Image classification data set "processed_dataset" (mjocc/ai-to-bi on GitHub). Class labels (2): frame not present, frame present.

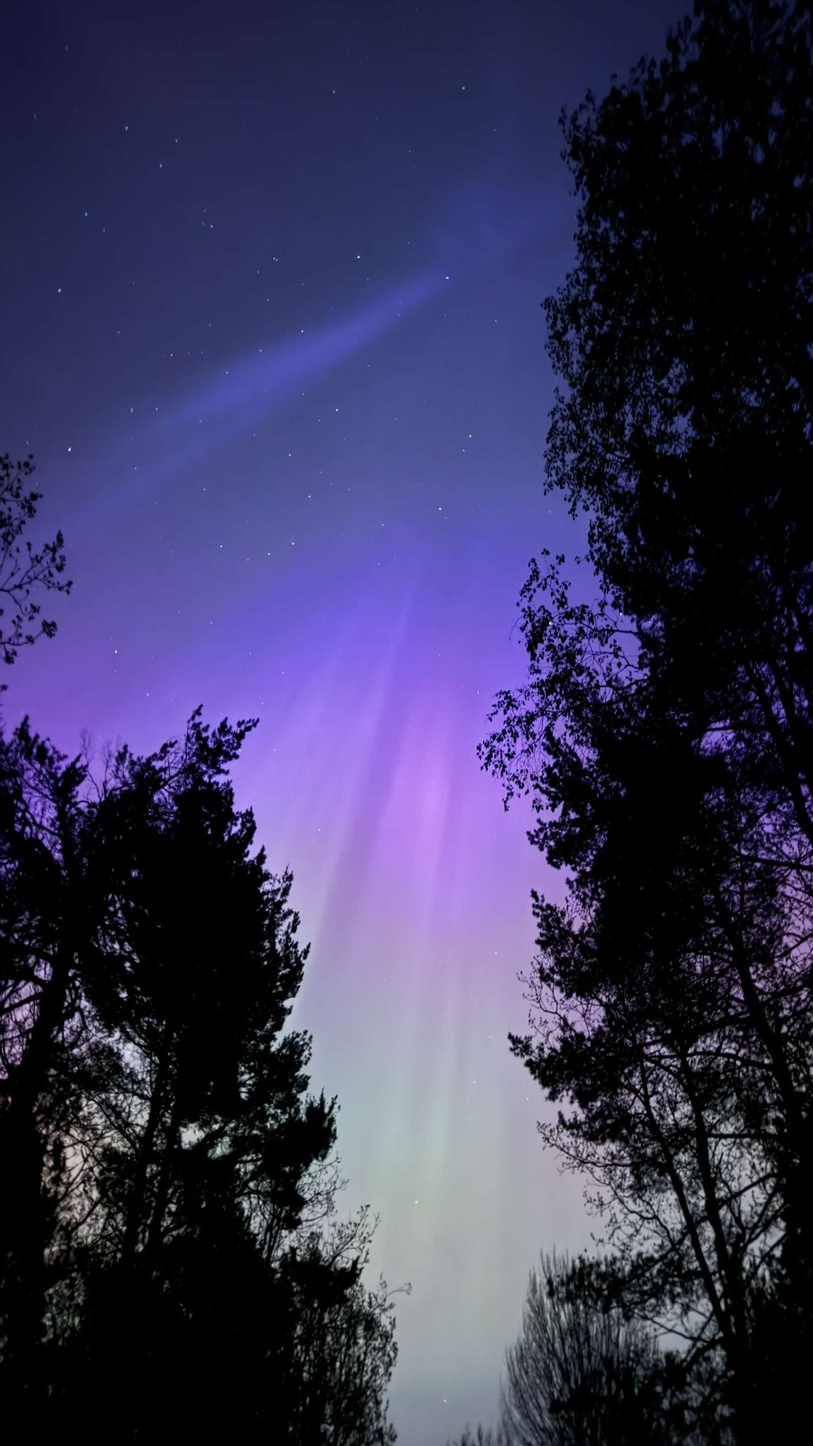
Label: frame not present

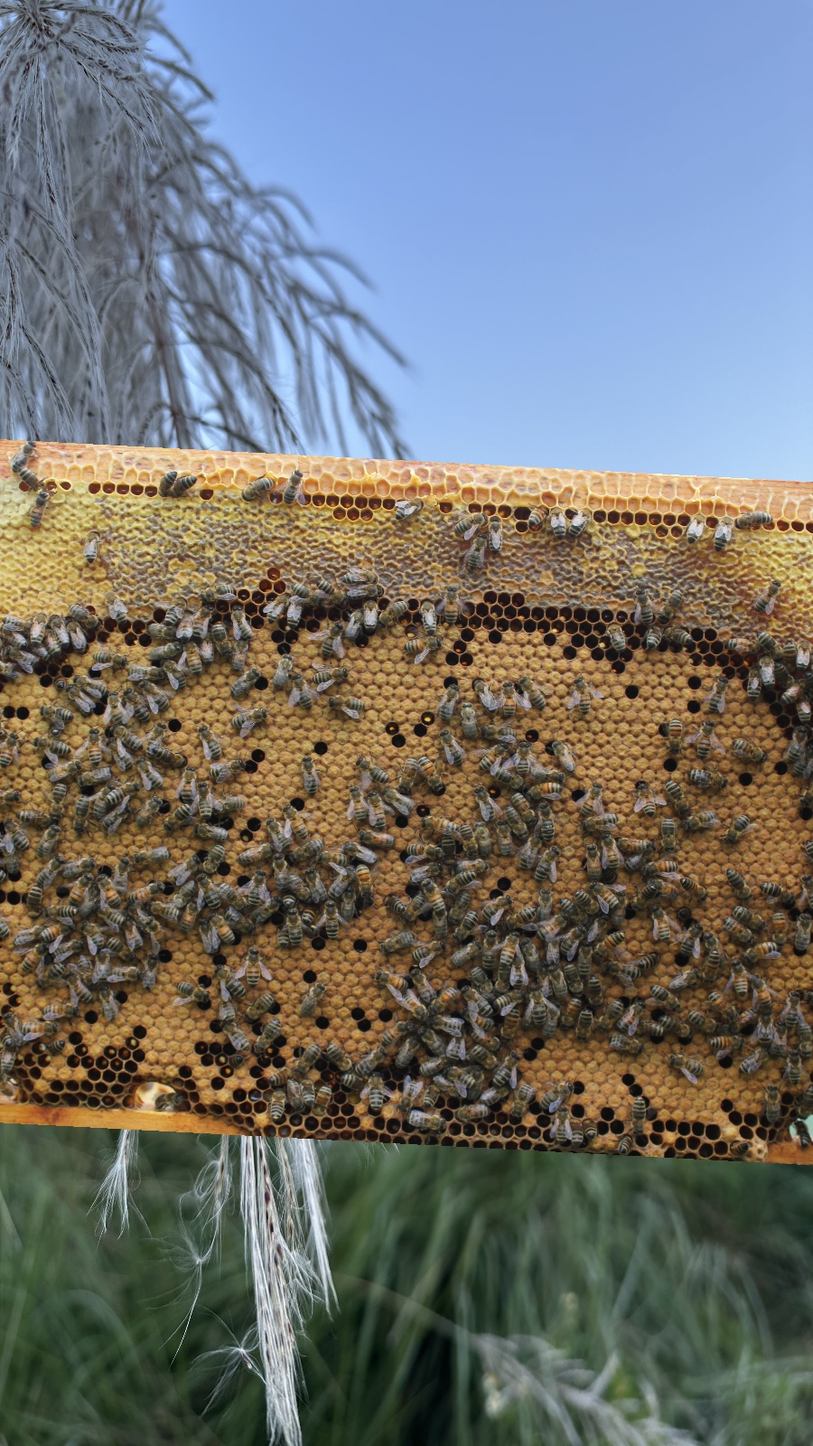
Label: frame present

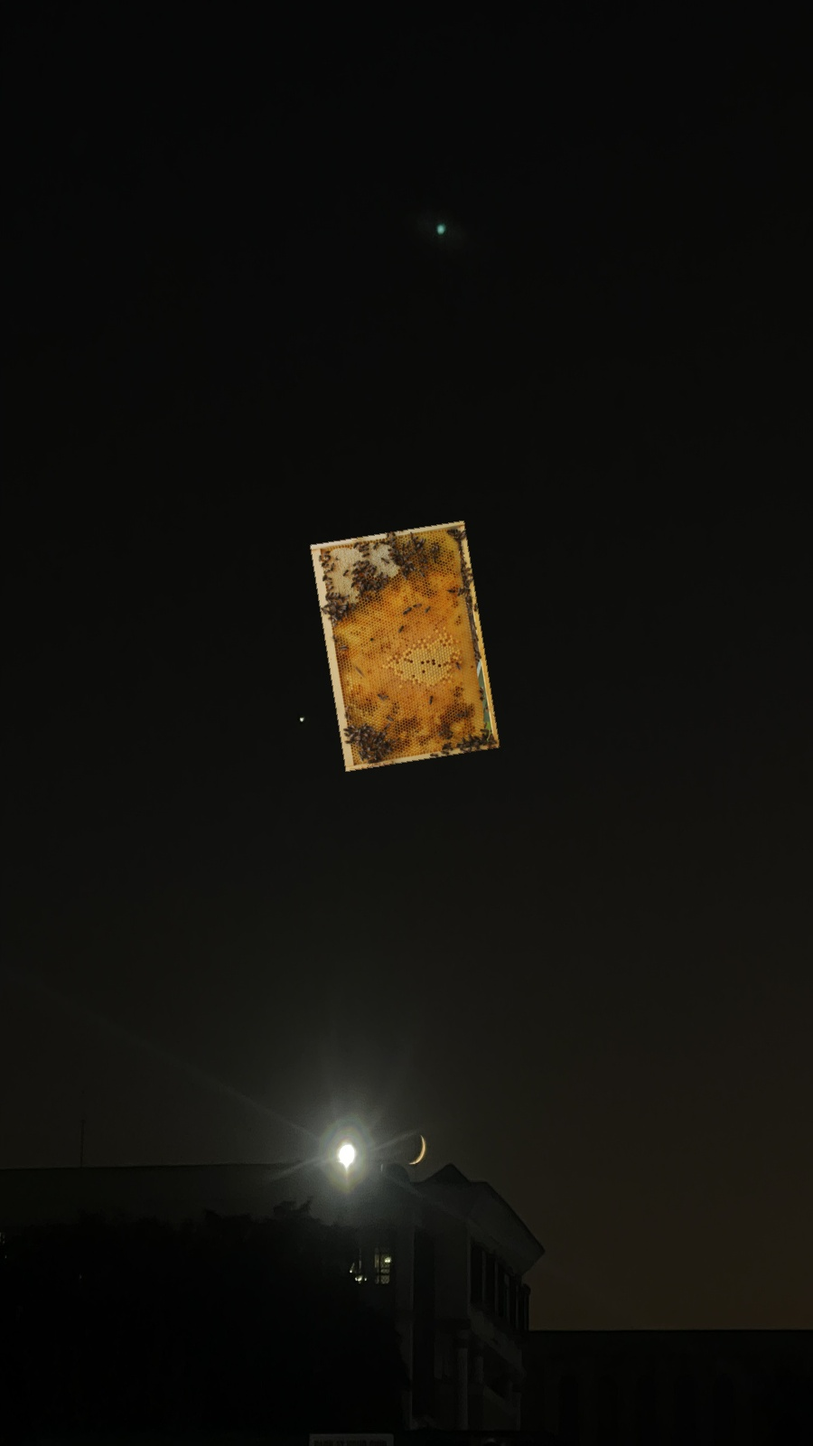
Label: frame present

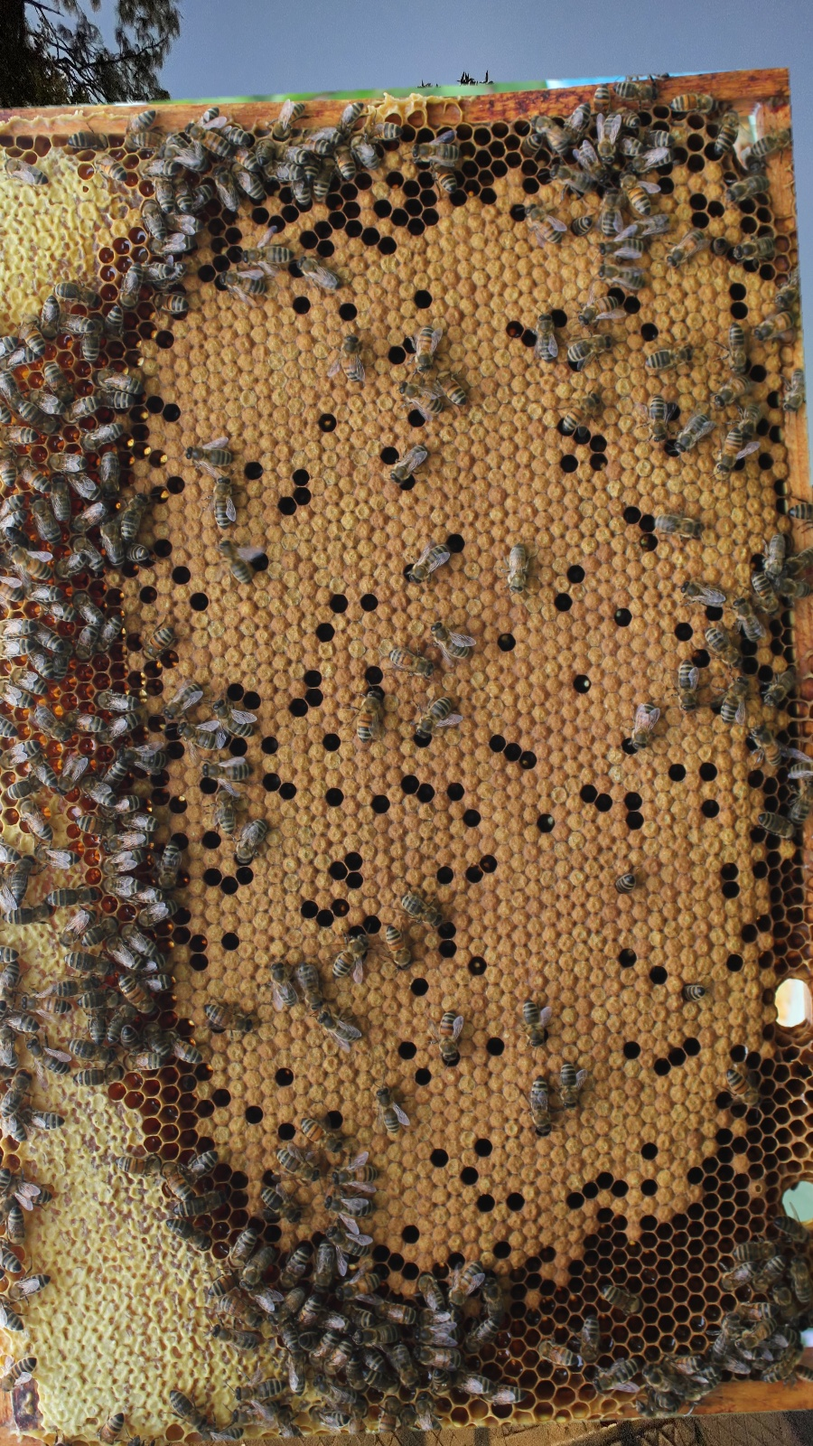
Label: frame present

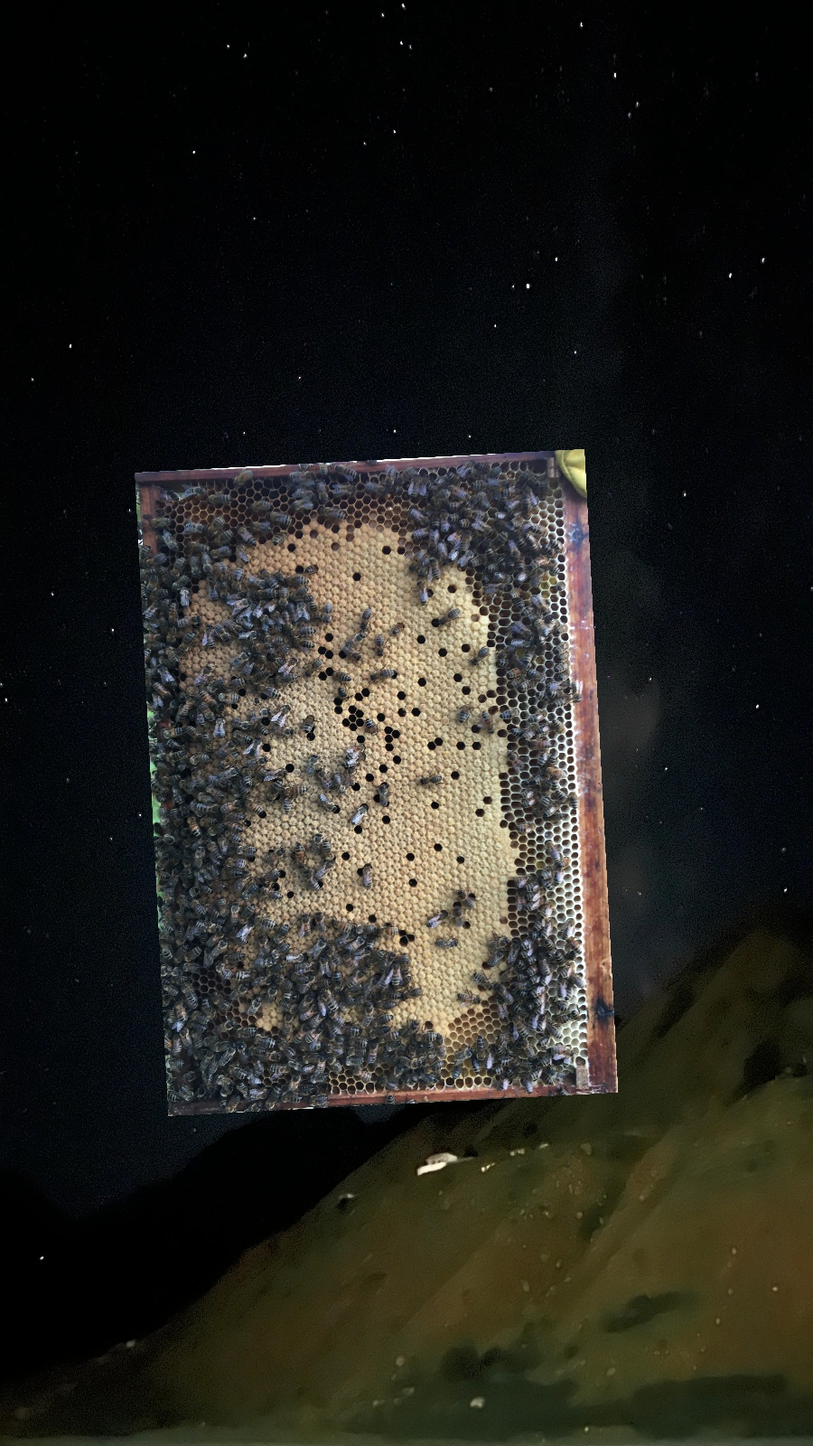
Label: frame present

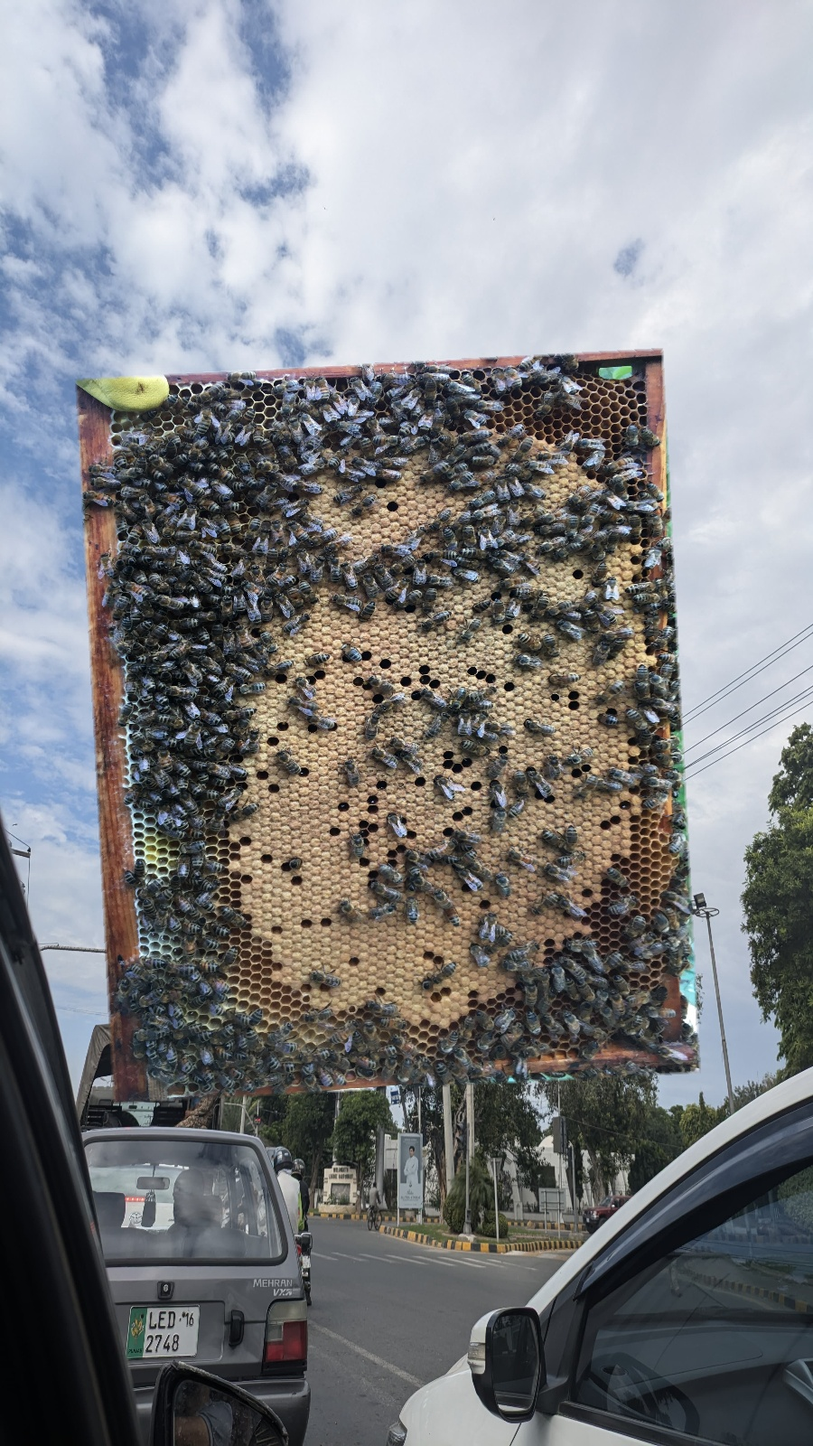
Label: frame present
